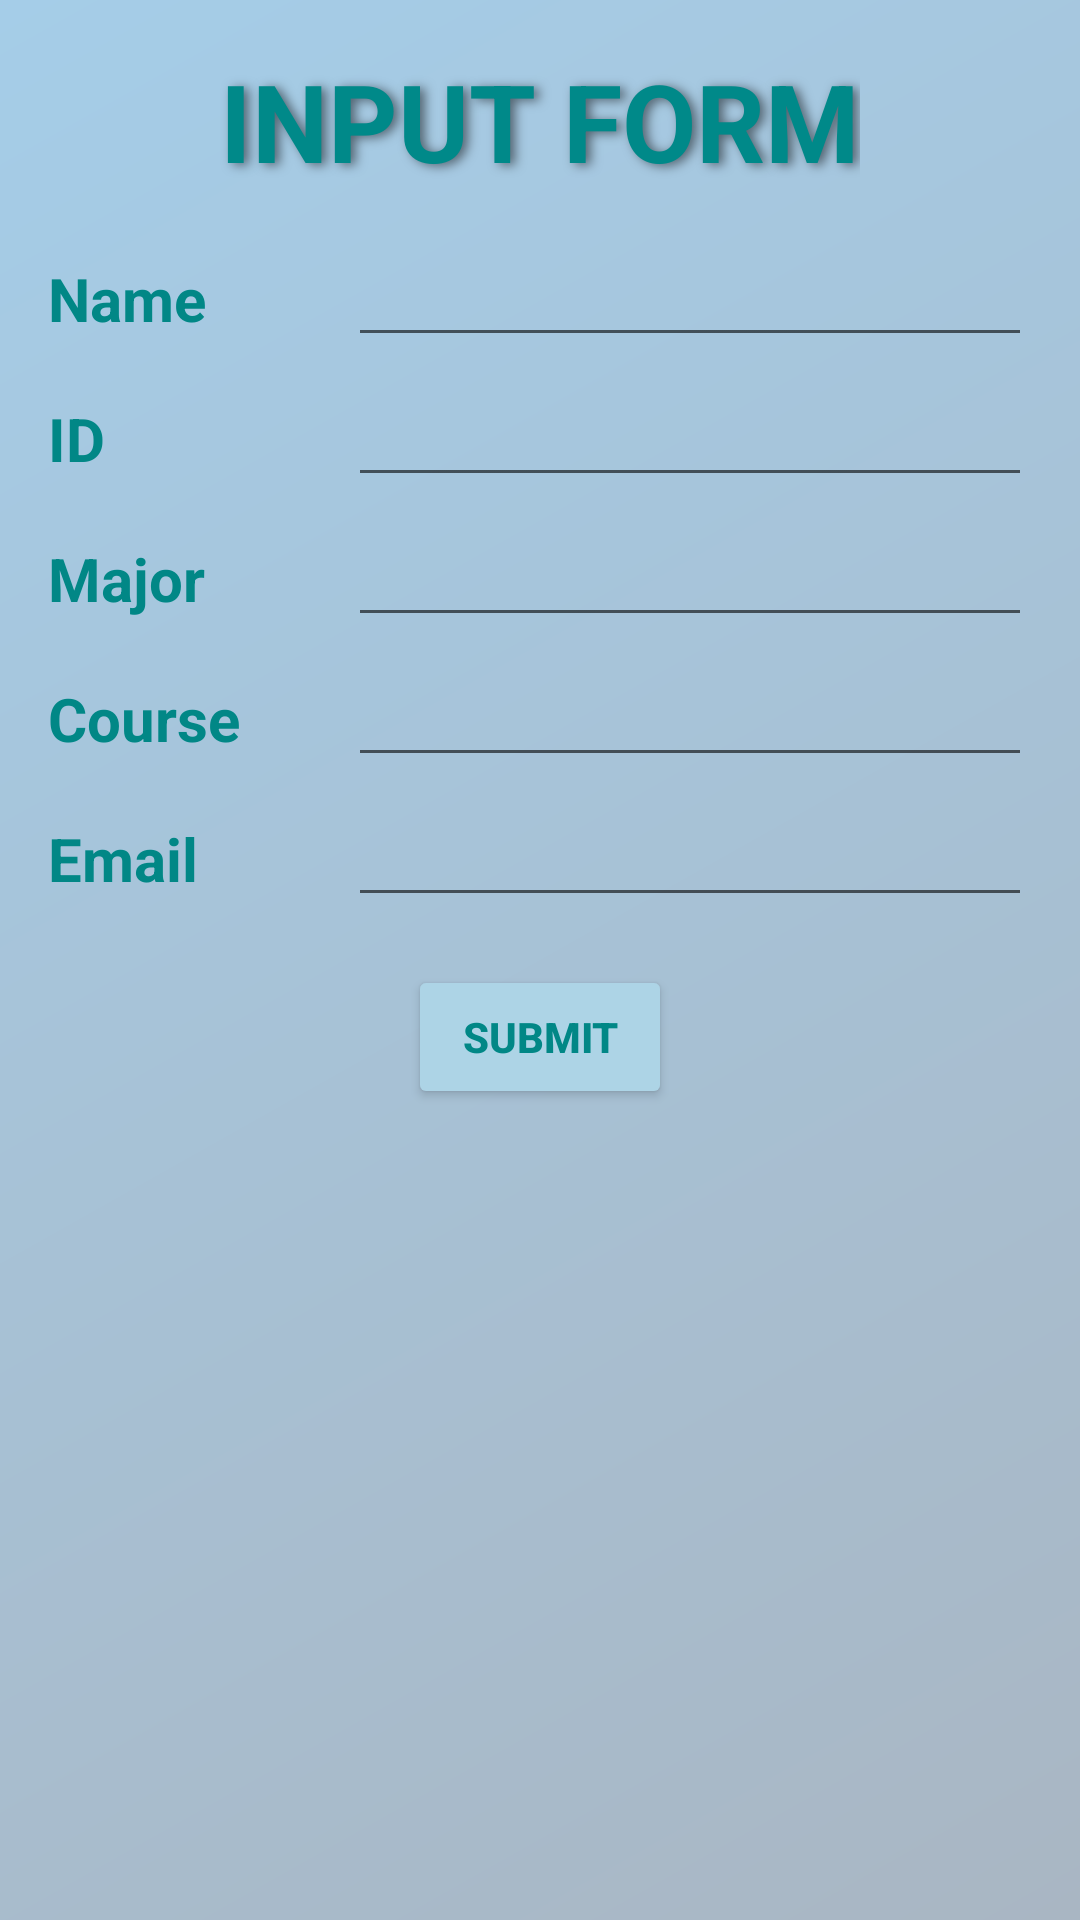

Write the Android layout XML for this screen, with the resource values it uses.
<!-- AndroidManifest.xml: application theme Theme.BarcodeScanner_v2 -->
<!-- res/layout/activity_student_input_form.xml -->
<?xml version="1.0" encoding="utf-8"?>
<LinearLayout xmlns:android="http://schemas.android.com/apk/res/android"
    android:layout_width="match_parent"
    android:layout_height="match_parent"
    android:orientation="vertical"
    android:padding="16dp"
    android:background="@drawable/gradient_button_background">

    
    <TextView
        android:id="@+id/textTitle"
        android:layout_width="wrap_content"
        android:layout_height="wrap_content"
        android:layout_gravity="center_horizontal"
        android:text="INPUT FORM"
        android:textStyle="bold"
        android:textSize="36sp"
        android:textColor="@color/bg"
        android:shadowColor="#80000000"
        android:shadowDx="5"
        android:shadowDy="2"
        android:shadowRadius="8"
        android:layout_marginBottom="16dp"/>

    
    <LinearLayout
        android:layout_width="match_parent"
        android:layout_height="wrap_content"
        android:orientation="horizontal">

        <TextView
            android:id="@+id/nameTextView"
            android:layout_width="100dp"
            android:layout_height="wrap_content"
            android:layout_gravity="center_vertical"
            android:text="Name"
            android:textStyle="bold"
            android:textSize="20sp"
            android:textColor="@color/teal_700"/>

        <EditText
            android:id="@+id/nameEditTextView"
            android:layout_width="0dp"
            android:layout_weight="1"
            android:layout_height="wrap_content"
            android:textSize="16sp"
            android:textStyle="bold"/>
    </LinearLayout>

    
    <LinearLayout
        android:layout_width="match_parent"
        android:layout_height="wrap_content"
        android:orientation="horizontal"
        android:layout_marginTop="8dp">

        <TextView
            android:id="@+id/idIcon"
            android:layout_width="100dp"
            android:layout_height="wrap_content"
            android:layout_gravity="center_vertical"
            android:text="ID"
            android:textStyle="bold"
            android:textSize="20sp"
            android:textColor="@color/teal_700"/>

        <EditText
            android:id="@+id/idEditTextView"
            android:layout_width="0dp"
            android:layout_weight="1"
            android:layout_height="wrap_content"
            android:textSize="16sp"
            android:textStyle="bold"/>
    </LinearLayout>

    
    <LinearLayout
        android:layout_width="match_parent"
        android:layout_height="wrap_content"
        android:orientation="horizontal"
        android:layout_marginTop="8dp">

        <TextView
            android:id="@+id/majorTextView"
            android:layout_width="100dp"
            android:layout_height="wrap_content"
            android:layout_gravity="center_vertical"
            android:text="Major"
            android:textStyle="bold"
            android:textSize="20sp"
            android:textColor="@color/teal_700"/>

        <EditText
            android:id="@+id/majorEditTextView"
            android:layout_width="0dp"
            android:layout_weight="1"
            android:layout_height="wrap_content"
            android:textSize="16sp"
            android:textStyle="bold"/>
    </LinearLayout>

    
    <LinearLayout
        android:layout_width="match_parent"
        android:layout_height="wrap_content"
        android:orientation="horizontal"
        android:layout_marginTop="8dp">

        <TextView
            android:id="@+id/courseTextView"
            android:layout_width="100dp"
            android:layout_height="wrap_content"
            android:layout_gravity="center_vertical"
            android:text="Course"
            android:textStyle="bold"
            android:textSize="20sp"
            android:textColor="@color/teal_700"/>

        <EditText
            android:id="@+id/courseEditTextView"
            android:layout_width="0dp"
            android:layout_weight="1"
            android:layout_height="wrap_content"
            android:textSize="16sp"
            android:textStyle="bold"/>
    </LinearLayout>

    
    <LinearLayout
        android:layout_width="match_parent"
        android:layout_height="wrap_content"
        android:orientation="horizontal"
        android:layout_marginTop="8dp">

        <TextView
            android:id="@+id/emailTextView"
            android:layout_width="100dp"
            android:layout_height="wrap_content"
            android:layout_gravity="center_vertical"
            android:text="Email"
            android:textStyle="bold"
            android:textSize="20sp"
            android:textColor="@color/teal_700"/>

        <EditText
            android:id="@+id/emailEditTextView"
            android:layout_width="0dp"
            android:layout_weight="1"
            android:layout_height="wrap_content"
            android:textSize="16sp"
            android:textStyle="bold"/>
    </LinearLayout>

    
    <Button
        android:id="@+id/submitStudentEventButton"
        android:layout_width="wrap_content"
        android:layout_height="wrap_content"
        android:layout_gravity="center"
        android:layout_marginTop="16dp"
        android:backgroundTint="@color/light_blue"
        android:text="Submit"
        android:textStyle="bold"
        android:textColor="@color/teal_700"/>
</LinearLayout>
<!-- resources referenced by this layout -->
<resources>
  <color name="bg">#008989</color>
  <color name="light_blue">#ADD4E6</color>
  <color name="teal_700">#FF018786</color>
  <!-- drawable gradient_button_background (drawable) -->
  <shape xmlns:android="http://schemas.android.com/apk/res/android">
      
      <gradient
          android:startColor="#A5CDE8"
          android:endColor="#A9B6C3"
          android:angle="315" />
  
  </shape>
  <style name="Theme.BarcodeScanner_v2" parent="Theme.MaterialComponents.DayNight.DarkActionBar">
          
          <item name="colorPrimary">@color/purple_500</item>
          <item name="colorPrimaryVariant">@color/purple_700</item>
          <item name="colorOnPrimary">@color/white</item>
          
          <item name="colorSecondary">@color/teal_200</item>
          <item name="colorSecondaryVariant">@color/teal_700</item>
          <item name="colorOnSecondary">@color/black</item>
          
          <item name="android:statusBarColor">?attr/colorPrimaryVariant</item>
          
      </style>
  <color name="purple_500">#FF6200EE</color>
  <color name="purple_700">#FF3700B3</color>
  <color name="white">#FFFFFFFF</color>
  <color name="teal_200">#FF03DAC5</color>
  <color name="black">#FF000000</color>
</resources>
